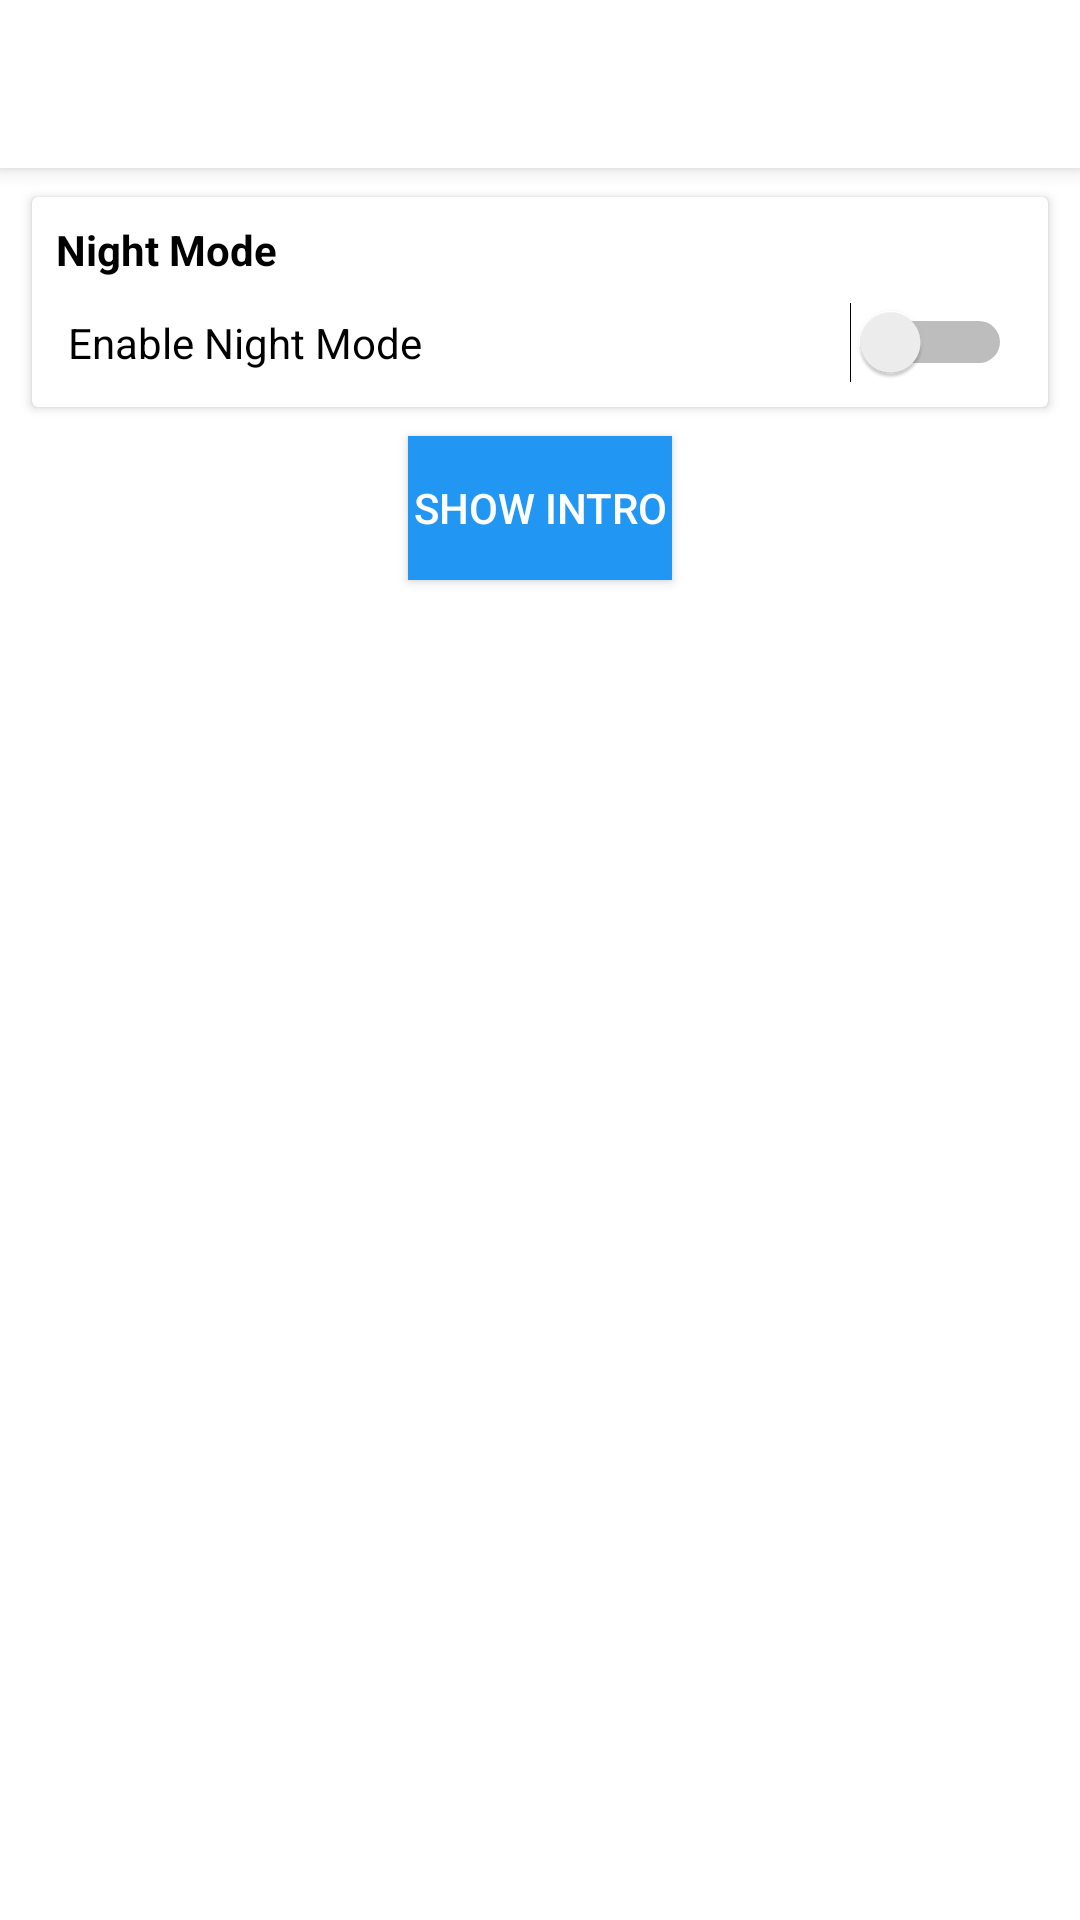

Layout XML and referenced resources for this Android screen:
<!-- AndroidManifest.xml: activity theme AppTheme.NoActionBar -->
<!-- res/layout/activity_main.xml -->
<?xml version="1.0" encoding="utf-8"?>
<androidx.coordinatorlayout.widget.CoordinatorLayout xmlns:android="http://schemas.android.com/apk/res/android"
    xmlns:app="http://schemas.android.com/apk/res-auto"
    xmlns:tools="http://schemas.android.com/tools"
    android:layout_width="match_parent"
    android:layout_height="match_parent"
    android:background="?attr/background_color"
    tools:context=".MainActivity">

    <com.google.android.material.appbar.AppBarLayout
        android:layout_width="match_parent"
        android:layout_height="wrap_content"
        android:textAlignment="center"
        android:theme="@style/AppTheme.AppBarOverlay">

        <androidx.appcompat.widget.Toolbar
            android:id="@+id/toolbar"
            android:layout_width="match_parent"
            android:layout_height="?attr/actionBarSize"
            android:background="?attr/colorPrimary"
            app:titleTextColor="?attr/text_color"
            app:popupTheme="@style/AppTheme.PopupOverlay" />

    </com.google.android.material.appbar.AppBarLayout>

    <include layout="@layout/content_main" />

</androidx.coordinatorlayout.widget.CoordinatorLayout>
<!-- res/layout/content_main.xml (included above) -->
<?xml version="1.0" encoding="utf-8"?>
<LinearLayout xmlns:android="http://schemas.android.com/apk/res/android"
    xmlns:app="http://schemas.android.com/apk/res-auto"
    xmlns:tools="http://schemas.android.com/tools"
    android:layout_width="match_parent"
    android:layout_height="match_parent"
    app:layout_behavior="@string/appbar_scrolling_view_behavior"
    tools:context=".MainActivity"
    android:background="?attr/background_color"
    android:orientation="vertical"
    tools:showIn="@layout/activity_main">

    <androidx.cardview.widget.CardView
        android:layout_width="match_parent"
        android:layout_height="wrap_content"
        android:elevation="@dimen/card_view_elevation"
        app:cardMaxElevation="@dimen/card_view_elevation"
        app:cardUseCompatPadding="true"
        app:cardBackgroundColor="?attr/card_background_color"
        android:layout_marginRight="@dimen/card_view_margin_sides"
        android:layout_marginLeft="@dimen/card_view_margin_sides">

        <LinearLayout
            android:layout_width="match_parent"
            android:layout_height="match_parent"
            android:padding="@dimen/card_view_padding"
            android:orientation="vertical">

            <TextView
                android:layout_width="match_parent"
                android:layout_height="wrap_content"
                android:layout_margin="@dimen/card_view_padding"
                android:text="@string/card_view_title"
                android:textColor="?attr/text_color"
                android:textStyle="bold"/>

            <Switch
                android:id="@+id/switchNightMode"
                android:text="@string/switch_dark_mode"
                android:textColor="?attr/text_color"
                android:layout_width="match_parent"
                android:layout_height="wrap_content"
                android:padding="@dimen/card_view_switch_padding"/>

        </LinearLayout>

    </androidx.cardview.widget.CardView>

    <Button
        android:id="@+id/showIntroButton"
        android:layout_width="wrap_content"
        android:layout_height="wrap_content"
        android:layout_gravity="center"
        android:background="?attr/tint_color"
        android:text="@string/button_test_intro"
        android:textColor="?attr/background_color"
        android:layout_margin="@dimen/button_show_intro_main_activity_margin"
        android:padding="@dimen/button_show_intro_main_activity_margin"
        />

</LinearLayout>
<!-- resources referenced by this layout -->
<resources>
  <dimen name="card_view_elevation">6dp</dimen>
  <dimen name="card_view_margin_sides">4dp</dimen>
  <dimen name="card_view_padding">4dp</dimen>
  <dimen name="card_view_switch_padding">8dp</dimen>
  <string name="button_test_intro">Show Intro</string>
  <string name="card_view_title">Night Mode</string>
  <string name="switch_dark_mode">Enable Night Mode</string>
  <style name="AppTheme.AppBarOverlay" parent="ThemeOverlay.AppCompat.Dark.ActionBar" />
  <style name="AppTheme.PopupOverlay" parent="ThemeOverlay.AppCompat.Light" />
  <style name="AppTheme.NoActionBar">
          <item name="windowActionBar">false</item>
          <item name="windowNoTitle">true</item>
      </style>
</resources>
